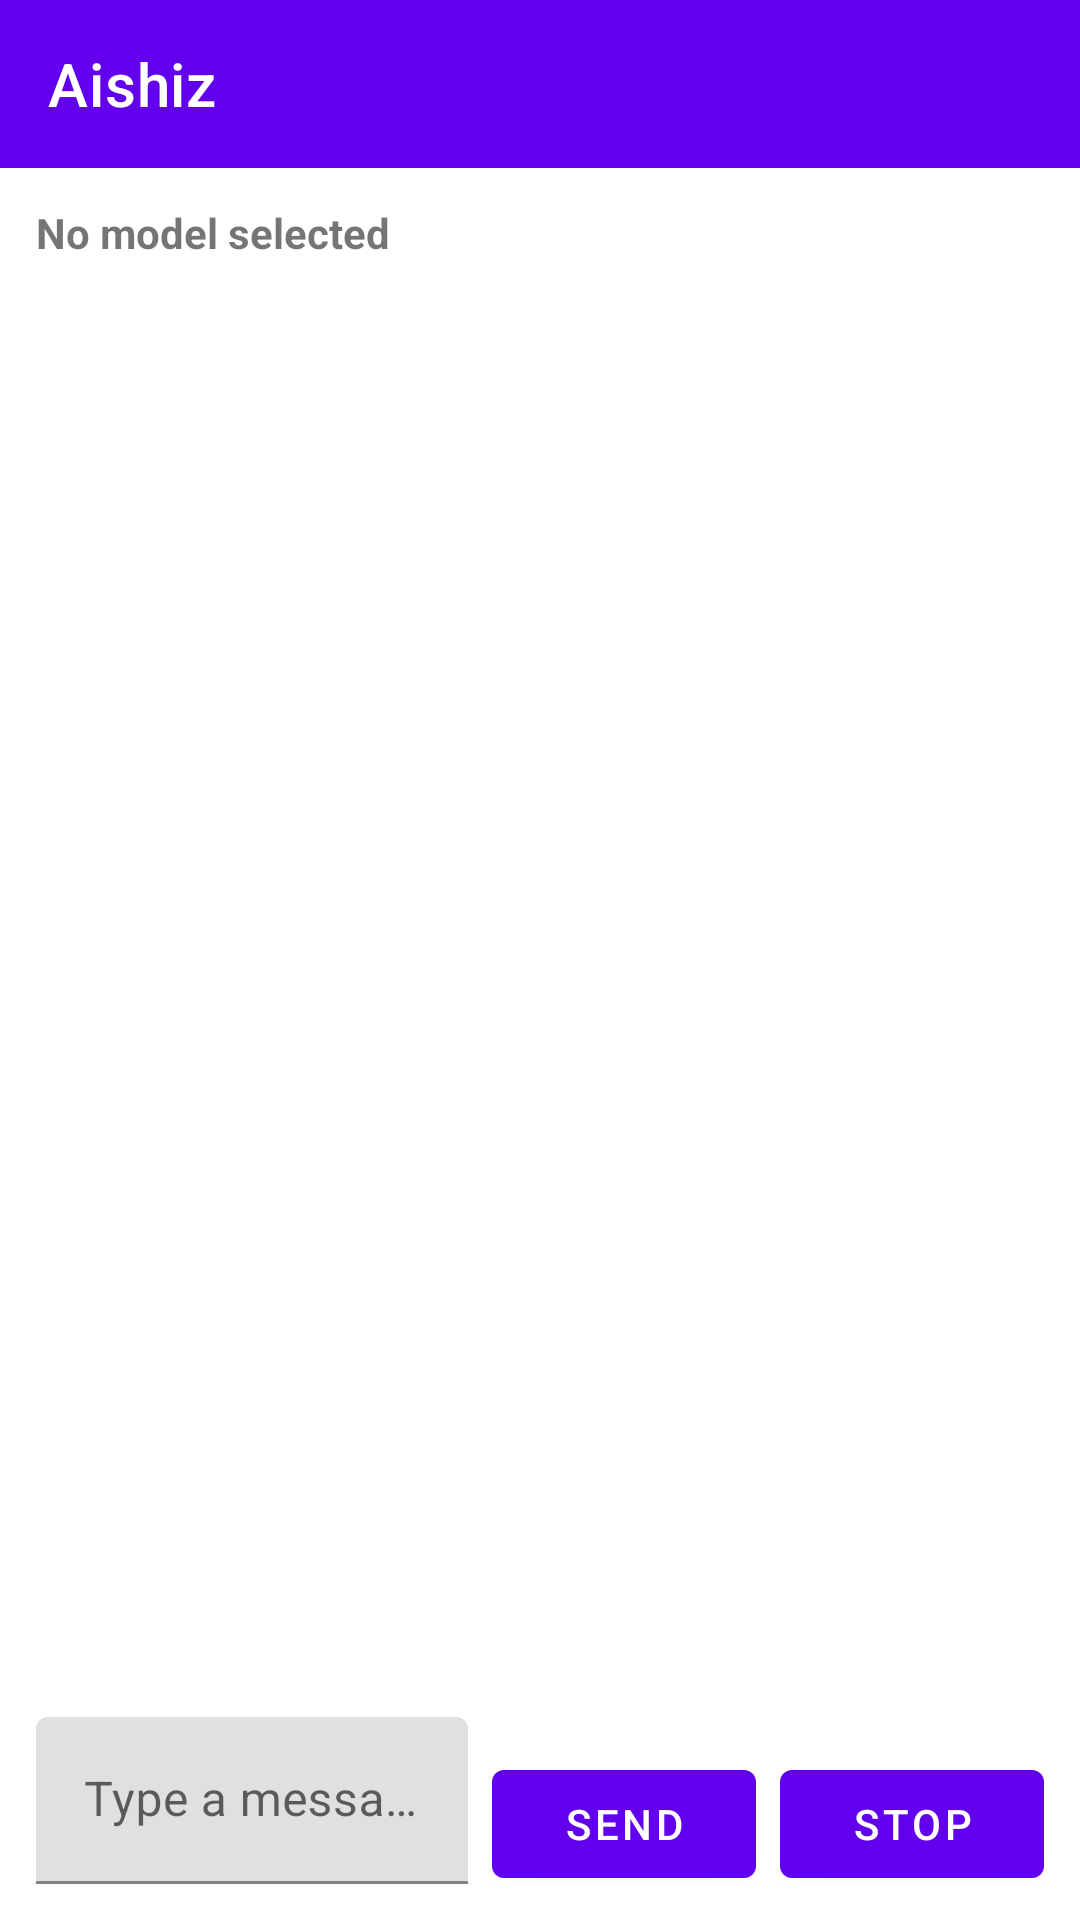

Produce the Android XML layout that renders to this screen, including the resource entries it uses.
<!-- AndroidManifest.xml: application theme Theme.Aishiz -->
<!-- res/layout/activity_main.xml -->
<?xml version="1.0" encoding="utf-8"?>
<androidx.drawerlayout.widget.DrawerLayout xmlns:android="http://schemas.android.com/apk/res/android"
    xmlns:app="http://schemas.android.com/apk/res-auto"
    android:id="@+id/drawerLayout"
    android:layout_width="match_parent"
    android:layout_height="match_parent">

    
    <androidx.constraintlayout.widget.ConstraintLayout
        android:layout_width="match_parent"
        android:layout_height="match_parent">

        <com.google.android.material.appbar.MaterialToolbar
            android:id="@+id/toolbar"
            android:layout_width="0dp"
            android:layout_height="wrap_content"
            android:background="?attr/colorPrimary"
            android:theme="@style/ThemeOverlay.MaterialComponents.Dark.ActionBar"
            app:layout_constraintTop_toTopOf="parent"
            app:layout_constraintStart_toStartOf="parent"
            app:layout_constraintEnd_toEndOf="parent"
            app:title="Aishiz" />

        <TextView
            android:id="@+id/activeModelLabel"
            android:layout_width="0dp"
            android:layout_height="wrap_content"
            android:padding="12dp"
            android:text="@string/no_model_selected"
            android:textStyle="bold"
            app:layout_constraintTop_toBottomOf="@id/toolbar"
            app:layout_constraintStart_toStartOf="parent"
            app:layout_constraintEnd_toEndOf="parent" />

        <androidx.recyclerview.widget.RecyclerView
            android:id="@+id/messages"
            android:layout_width="0dp"
            android:layout_height="0dp"
            android:clipToPadding="false"
            android:padding="12dp"
            app:layout_constraintTop_toBottomOf="@id/activeModelLabel"
            app:layout_constraintBottom_toTopOf="@id/inputRow"
            app:layout_constraintStart_toStartOf="parent"
            app:layout_constraintEnd_toEndOf="parent" />

        <LinearLayout
            android:id="@+id/inputRow"
            android:layout_width="0dp"
            android:layout_height="wrap_content"
            android:orientation="horizontal"
            android:padding="12dp"
            app:layout_constraintBottom_toBottomOf="parent"
            app:layout_constraintStart_toStartOf="parent"
            app:layout_constraintEnd_toEndOf="parent">

            <com.google.android.material.textfield.TextInputLayout
                android:layout_width="0dp"
                android:layout_height="wrap_content"
                android:layout_weight="1"
                android:hint="@string/type_a_message">

                <com.google.android.material.textfield.TextInputEditText
                    android:id="@+id/promptInput"
                    android:layout_width="match_parent"
                    android:layout_height="wrap_content"
                    android:inputType="textMultiLine"
                    android:maxLines="5" />
            </com.google.android.material.textfield.TextInputLayout>

            <com.google.android.material.button.MaterialButton
                android:id="@+id/sendButton"
                android:layout_width="wrap_content"
                android:layout_height="wrap_content"
                android:layout_marginStart="8dp"
                android:text="@string/send" />

            <com.google.android.material.button.MaterialButton
                android:id="@+id/stopButton"
                android:layout_width="wrap_content"
                android:layout_height="wrap_content"
                android:layout_marginStart="8dp"
                android:text="@string/stop" />
        </LinearLayout>

    </androidx.constraintlayout.widget.ConstraintLayout>

    
    <LinearLayout
        android:layout_width="320dp"
        android:layout_height="match_parent"
        android:layout_gravity="start"
        android:orientation="vertical"
        android:padding="12dp">

        <TextView
            android:layout_width="match_parent"
            android:layout_height="wrap_content"
            android:text="@string/models"
            android:textStyle="bold"
            android:textSize="18sp"
            android:paddingBottom="8dp" />

        <androidx.recyclerview.widget.RecyclerView
            android:id="@+id/modelsList"
            android:layout_width="match_parent"
            android:layout_height="0dp"
            android:layout_weight="1"
            android:clipToPadding="false"
            android:paddingBottom="8dp" />

        <LinearLayout
            android:layout_width="match_parent"
            android:layout_height="wrap_content"
            android:orientation="horizontal">

            <com.google.android.material.button.MaterialButton
                android:id="@+id/addModelButton"
                android:layout_width="0dp"
                android:layout_height="wrap_content"
                android:layout_weight="1"
                android:text="@string/add_model" />

            <com.google.android.material.button.MaterialButton
                android:id="@+id/removeModelButton"
                android:layout_width="0dp"
                android:layout_height="wrap_content"
                android:layout_weight="1"
                android:layout_marginStart="8dp"
                android:text="@string/remove_model" />
        </LinearLayout>

    </LinearLayout>

    
    <ScrollView
        android:layout_width="320dp"
        android:layout_height="match_parent"
        android:layout_gravity="end">

        <LinearLayout
            android:layout_width="match_parent"
            android:layout_height="wrap_content"
            android:orientation="vertical"
            android:padding="12dp">

            <TextView
                android:layout_width="match_parent"
                android:layout_height="wrap_content"
                android:text="@string/parameters"
                android:textStyle="bold"
                android:textSize="18sp"
                android:paddingBottom="8dp" />

            <TextView
                android:id="@+id/paramTempLabel"
                android:layout_width="match_parent"
                android:layout_height="wrap_content"
                android:text="@string/temperature" />

            <com.google.android.material.slider.Slider
                android:id="@+id/paramTemp"
                android:layout_width="match_parent"
                android:layout_height="wrap_content"
                android:valueFrom="0.0"
                android:valueTo="2.0"
                android:stepSize="0.01" />

            <TextView
                android:id="@+id/paramTopPLabel"
                android:layout_width="match_parent"
                android:layout_height="wrap_content"
                android:text="@string/top_p"
                android:paddingTop="8dp" />

            <com.google.android.material.slider.Slider
                android:id="@+id/paramTopP"
                android:layout_width="match_parent"
                android:layout_height="wrap_content"
                android:valueFrom="0.0"
                android:valueTo="1.0"
                android:stepSize="0.01" />

            <TextView
                android:id="@+id/paramTopKLabel"
                android:layout_width="match_parent"
                android:layout_height="wrap_content"
                android:text="@string/top_k"
                android:paddingTop="8dp" />

            <com.google.android.material.slider.Slider
                android:id="@+id/paramTopK"
                android:layout_width="match_parent"
                android:layout_height="wrap_content"
                android:valueFrom="0.0"
                android:valueTo="200.0"
                android:stepSize="1.0" />

            <TextView
                android:id="@+id/paramRepeatPenaltyLabel"
                android:layout_width="match_parent"
                android:layout_height="wrap_content"
                android:text="@string/repeat_penalty"
                android:paddingTop="8dp" />

            <com.google.android.material.slider.Slider
                android:id="@+id/paramRepeatPenalty"
                android:layout_width="match_parent"
                android:layout_height="wrap_content"
                android:valueFrom="0.8"
                android:valueTo="2.0"
                android:stepSize="0.01" />

            <com.google.android.material.textfield.TextInputLayout
                android:layout_width="match_parent"
                android:layout_height="wrap_content"
                android:hint="@string/max_tokens"
                android:paddingTop="8dp">

                <com.google.android.material.textfield.TextInputEditText
                    android:id="@+id/paramMaxTokens"
                    android:layout_width="match_parent"
                    android:layout_height="wrap_content"
                    android:inputType="number" />
            </com.google.android.material.textfield.TextInputLayout>

            <com.google.android.material.textfield.TextInputLayout
                android:layout_width="match_parent"
                android:layout_height="wrap_content"
                android:hint="@string/context_length"
                android:paddingTop="8dp">

                <com.google.android.material.textfield.TextInputEditText
                    android:id="@+id/paramContext"
                    android:layout_width="match_parent"
                    android:layout_height="wrap_content"
                    android:inputType="number" />
            </com.google.android.material.textfield.TextInputLayout>

            <com.google.android.material.textfield.TextInputLayout
                android:layout_width="match_parent"
                android:layout_height="wrap_content"
                android:hint="@string/seed"
                android:paddingTop="8dp">

                <com.google.android.material.textfield.TextInputEditText
                    android:id="@+id/paramSeed"
                    android:layout_width="match_parent"
                    android:layout_height="wrap_content"
                    android:inputType="numberSigned" />
            </com.google.android.material.textfield.TextInputLayout>

            <LinearLayout
                android:layout_width="match_parent"
                android:layout_height="wrap_content"
                android:orientation="horizontal"
                android:paddingTop="12dp">

                <com.google.android.material.button.MaterialButton
                    android:id="@+id/resetParamsButton"
                    android:layout_width="0dp"
                    android:layout_height="wrap_content"
                    android:layout_weight="1"
                    android:text="@string/reset_defaults" />

                <com.google.android.material.button.MaterialButton
                    android:id="@+id/saveParamsButton"
                    android:layout_width="0dp"
                    android:layout_height="wrap_content"
                    android:layout_weight="1"
                    android:layout_marginStart="8dp"
                    android:text="@string/save_params" />
            </LinearLayout>

        </LinearLayout>
    </ScrollView>

</androidx.drawerlayout.widget.DrawerLayout>
<!-- resources referenced by this layout -->
<resources>
  <string name="add_model">Add model</string>
  <string name="context_length">Context length</string>
  <string name="max_tokens">Max tokens</string>
  <string name="models">Models</string>
  <string name="no_model_selected">No model selected</string>
  <string name="parameters">Parameters</string>
  <string name="remove_model">Remove model</string>
  <string name="repeat_penalty">Repeat penalty</string>
  <string name="reset_defaults">Reset defaults</string>
  <string name="save_params">Save params</string>
  <string name="seed">Seed</string>
  <string name="send">Send</string>
  <string name="stop">Stop</string>
  <string name="temperature">Temperature</string>
  <string name="top_k">Top‑K</string>
  <string name="top_p">Top‑P</string>
  <string name="type_a_message">Type a message…</string>
  <style name="Theme.Aishiz" parent="Theme.MaterialComponents.DayNight.NoActionBar">
          <item name="colorPrimary">@color/colorPrimary</item>
          <item name="colorPrimaryVariant">@color/colorPrimaryDark</item>
          <item name="colorOnPrimary">@color/white</item>
          <item name="colorSecondary">@color/colorAccent</item>
          <item name="colorSecondaryVariant">@color/colorAccent</item>
          <item name="colorOnSecondary">@color/white</item>
          <item name="android:statusBarColor">?attr/colorPrimaryVariant</item>
      </style>
  <!-- not gathered from this repository: default colours our renderer supplied (Android Studio template values) -->
  <color name="white">#FFFFFFFF</color>
  <color name="colorPrimary">#FF6200EE</color>
  <color name="colorPrimaryDark">#FF3700B3</color>
  <color name="colorAccent">#FF03DAC5</color>
</resources>
